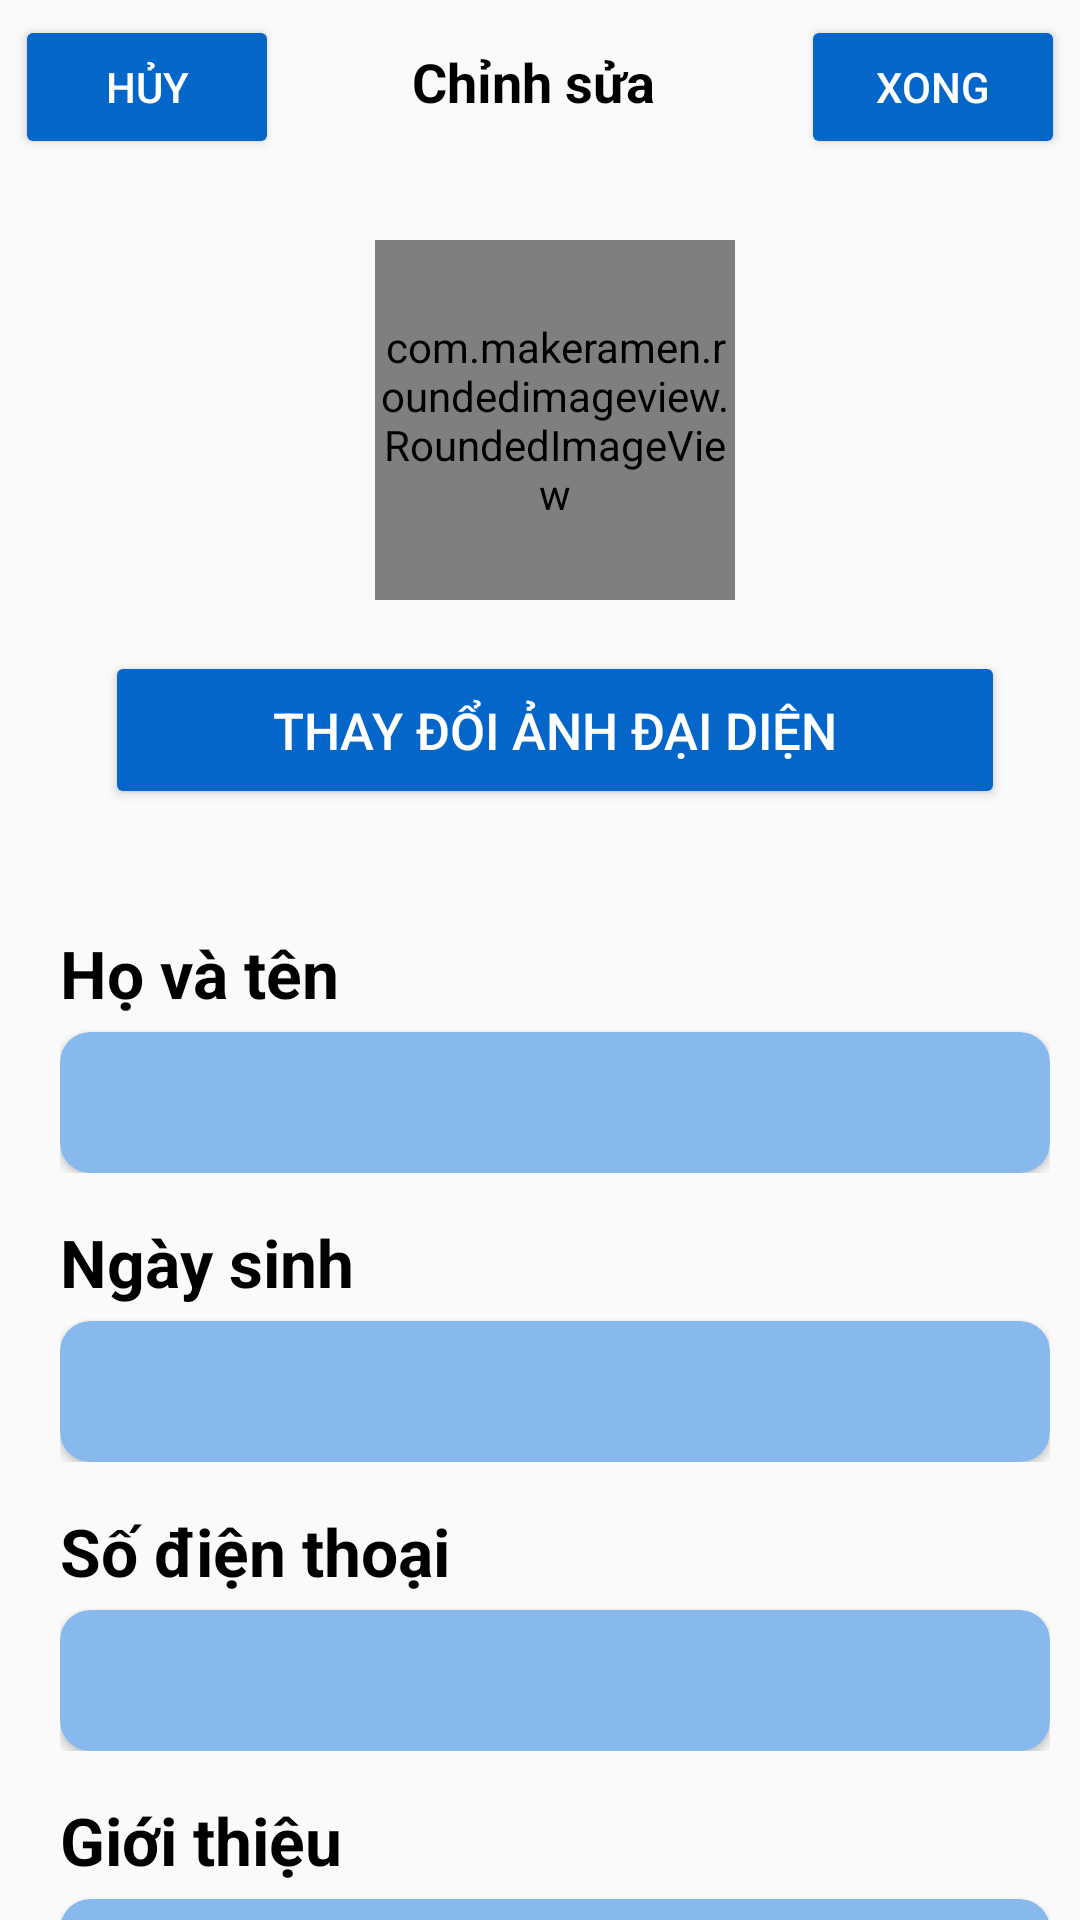

The Android layout XML behind this screen, and the referenced resources:
<!-- AndroidManifest.xml: application theme Theme.BKZalo -->
<!-- res/layout/activity_editprofile.xml -->
<?xml version="1.0" encoding="utf-8"?>
<FrameLayout xmlns:android="http://schemas.android.com/apk/res/android"
    xmlns:tools="http://schemas.android.com/tools"
    android:layout_width="match_parent"
    android:layout_height="match_parent"
    xmlns:app="http://schemas.android.com/apk/res-auto"
    tools:context=".fragments.FragmentMessage"
    android:layout_margin="10dp">

    <androidx.core.widget.NestedScrollView
        android:layout_width="match_parent"
        android:layout_height="match_parent">
        <LinearLayout
            android:layout_width="match_parent"
            android:layout_height="match_parent"
            android:orientation="vertical">
            <RelativeLayout
                android:layout_width="match_parent"
                android:layout_height="wrap_content"
                android:padding="5dp"
                android:orientation="horizontal">

                <Button
                    android:layout_width="wrap_content"
                    android:layout_height="wrap_content"
                    android:id="@+id/btn_cancel"
                    android:backgroundTint="@color/main_blue"
                    android:text="Hủy"
                    android:textColor="@color/white"
                    android:elevation="15dp"/>

                <TextView
                    android:layout_margin="10dp"
                    android:layout_width="wrap_content"
                    android:layout_height="wrap_content"
                    android:text="Chỉnh sửa "
                    android:textStyle="bold"
                    android:textColor="@color/black"
                    android:layout_centerHorizontal="true"
                    android:textSize="18dp"/>

                <Button
                    android:id="@+id/btn_ok"
                    android:layout_width="wrap_content"
                    android:layout_height="wrap_content"
                    android:text="Xong"
                    android:textColor="@color/white"
                    android:elevation="15dp"
                    android:backgroundTint="@color/main_blue"
                    android:layout_alignParentRight="true"/>

            </RelativeLayout>
            <LinearLayout
                android:layout_width="match_parent"
                android:layout_height="wrap_content"
                android:orientation="vertical"
                android:layout_marginTop="20dp"
                android:layout_marginLeft="10dp">

                <com.makeramen.roundedimageview.RoundedImageView
                    android:id="@+id/iv_user_image"
                    android:src="@drawable/image_user_holder"
                    android:layout_gravity="center_horizontal"
                    app:riv_border_width="5dp"
                    android:scaleType="centerCrop"
                    app:riv_border_color="@color/main_blue"
                    android:layout_margin="2dp"
                    app:riv_corner_radius="90dp"
                    android:layout_width="120dp"
                    android:layout_height="120dp"/>

                <Button
                    android:id="@+id/btn_change_image"
                    android:layout_width="300dp"
                    android:layout_height="wrap_content"
                    android:layout_gravity="center_horizontal"
                    android:layout_marginTop="15dp"
                    android:padding="15dp"
                    android:textSize="17dp"
                    android:backgroundTint="@color/main_blue"
                    android:text="Thay đổi ảnh đại diện"
                    android:textColor="@color/white" />

                <LinearLayout
                    android:layout_width="match_parent"
                    android:layout_height="wrap_content"
                    android:orientation="vertical"
                    android:padding="10dp"
                    android:layout_marginTop="30dp">

                    <LinearLayout
                        android:layout_width="match_parent"
                        android:layout_height="wrap_content"
                        android:orientation="vertical"
                        android:layout_marginBottom="15dp">
                        <TextView
                            android:layout_width="wrap_content"
                            android:layout_height="wrap_content"
                            android:text="Họ và tên"
                            android:textSize="22dp"
                            android:textStyle="bold"
                            android:textColor="@color/black"/>
                        <androidx.cardview.widget.CardView
                            android:layout_marginTop="5dp"
                            android:layout_width="match_parent"
                            android:layout_height="wrap_content"
                            app:cardBackgroundColor="#87B9EC"
                            app:cardCornerRadius="10dp">

                            <EditText
                                android:id="@+id/et_user_name"
                                android:layout_width="match_parent"
                                android:layout_height="wrap_content"
                                android:layout_marginLeft="15dp"
                                android:layout_marginTop="10dp"
                                android:layout_marginRight="15dp"
                                android:layout_marginBottom="10dp"
                                android:background="@null"
                                android:text=""
                                android:textSize="20dp" />
                        </androidx.cardview.widget.CardView>

                    </LinearLayout>

                    <LinearLayout
                        android:layout_width="match_parent"
                        android:layout_height="wrap_content"
                        android:orientation="vertical"
                        android:layout_marginBottom="15dp">
                        <TextView
                            android:layout_width="wrap_content"
                            android:layout_height="wrap_content"
                            android:text="Ngày sinh"
                            android:textSize="22dp"
                            android:textStyle="bold"
                            android:textColor="@color/black"/>
                        <androidx.cardview.widget.CardView
                            android:layout_marginTop="5dp"
                            android:layout_width="match_parent"
                            android:layout_height="wrap_content"
                            app:cardBackgroundColor="#87B9EC"
                            app:cardCornerRadius="10dp">
                            <EditText
                                android:id="@+id/et_user_birth"
                                android:editable="false"
                                android:layout_marginLeft="15dp"
                                android:layout_marginRight="15dp"
                                android:layout_marginTop="10dp"
                                android:layout_marginBottom="10dp"
                                android:layout_width="match_parent"
                                android:layout_height="wrap_content"
                                android:text=""
                                android:background="@null"
                                android:textSize="20dp"/>
                        </androidx.cardview.widget.CardView>

                    </LinearLayout>


                    <LinearLayout
                        android:layout_width="match_parent"
                        android:layout_height="wrap_content"
                        android:orientation="vertical"
                        android:layout_marginBottom="15dp">
                        <TextView
                            android:layout_width="wrap_content"
                            android:layout_height="wrap_content"
                            android:text="Số điện thoại"
                            android:textSize="22dp"
                            android:textStyle="bold"
                            android:textColor="@color/black"/>
                        <androidx.cardview.widget.CardView
                            android:layout_marginTop="5dp"
                            android:layout_width="match_parent"
                            android:layout_height="wrap_content"
                            app:cardBackgroundColor="#87B9EC"
                            app:cardCornerRadius="10dp">
                            <EditText
                                android:id="@+id/et_user_phone"
                                android:layout_marginLeft="15dp"
                                android:layout_marginRight="15dp"
                                android:layout_marginTop="10dp"
                                android:layout_marginBottom="10dp"
                                android:layout_width="match_parent"
                                android:layout_height="wrap_content"
                                android:text=""
                                android:background="@null"
                                android:textSize="20dp"/>
                        </androidx.cardview.widget.CardView>

                    </LinearLayout>

                    <LinearLayout
                        android:layout_width="match_parent"
                        android:layout_height="wrap_content"
                        android:orientation="vertical"
                        android:layout_marginBottom="15dp">
                        <TextView
                            android:layout_width="wrap_content"
                            android:layout_height="wrap_content"
                            android:text="Giới thiệu"
                            android:textSize="22dp"
                            android:textStyle="bold"
                            android:textColor="@color/black"/>
                        <androidx.cardview.widget.CardView
                            android:layout_marginTop="5dp"
                            android:layout_width="match_parent"
                            android:layout_height="wrap_content"
                            app:cardBackgroundColor="#87B9EC"
                            app:cardCornerRadius="10dp">
                            <EditText
                                android:id="@+id/et_user_bio"
                                android:layout_marginLeft="15dp"
                                android:layout_marginRight="15dp"
                                android:layout_marginTop="10dp"
                                android:layout_marginBottom="10dp"
                                android:layout_width="match_parent"
                                android:layout_height="wrap_content"
                                android:text=""
                                android:background="@null"
                                android:textSize="20dp"/>
                        </androidx.cardview.widget.CardView>

                    </LinearLayout>

                </LinearLayout>
            </LinearLayout>
        </LinearLayout>
    </androidx.core.widget.NestedScrollView>


</FrameLayout>
<!-- resources referenced by this layout -->
<resources>
  <color name="black">#FF000000</color>
  <color name="main_blue">#0466C8</color>
  <color name="white">#FFFFFFFF</color>
  <!-- drawable image_user_holder: png bitmap (drawable, 22353 bytes) -->
  <style name="Theme.BKZalo" parent="Theme.AppCompat.Light.NoActionBar">
          
          <item name="colorPrimary">@color/theme_color</item>
          <item name="colorPrimaryVariant">@color/theme_color</item>
          <item name="colorOnPrimary">@color/white</item>
          
          <item name="colorSecondary">@color/main_blue</item>
          <item name="colorSecondaryVariant">@color/main_blue</item>
          <item name="colorOnSecondary">@color/black</item>
          
          <item name="android:statusBarColor" tools:targetApi="l">?attr/colorPrimaryVariant</item>
          
      </style>
  <color name="theme_color">#1064ac</color>
</resources>
